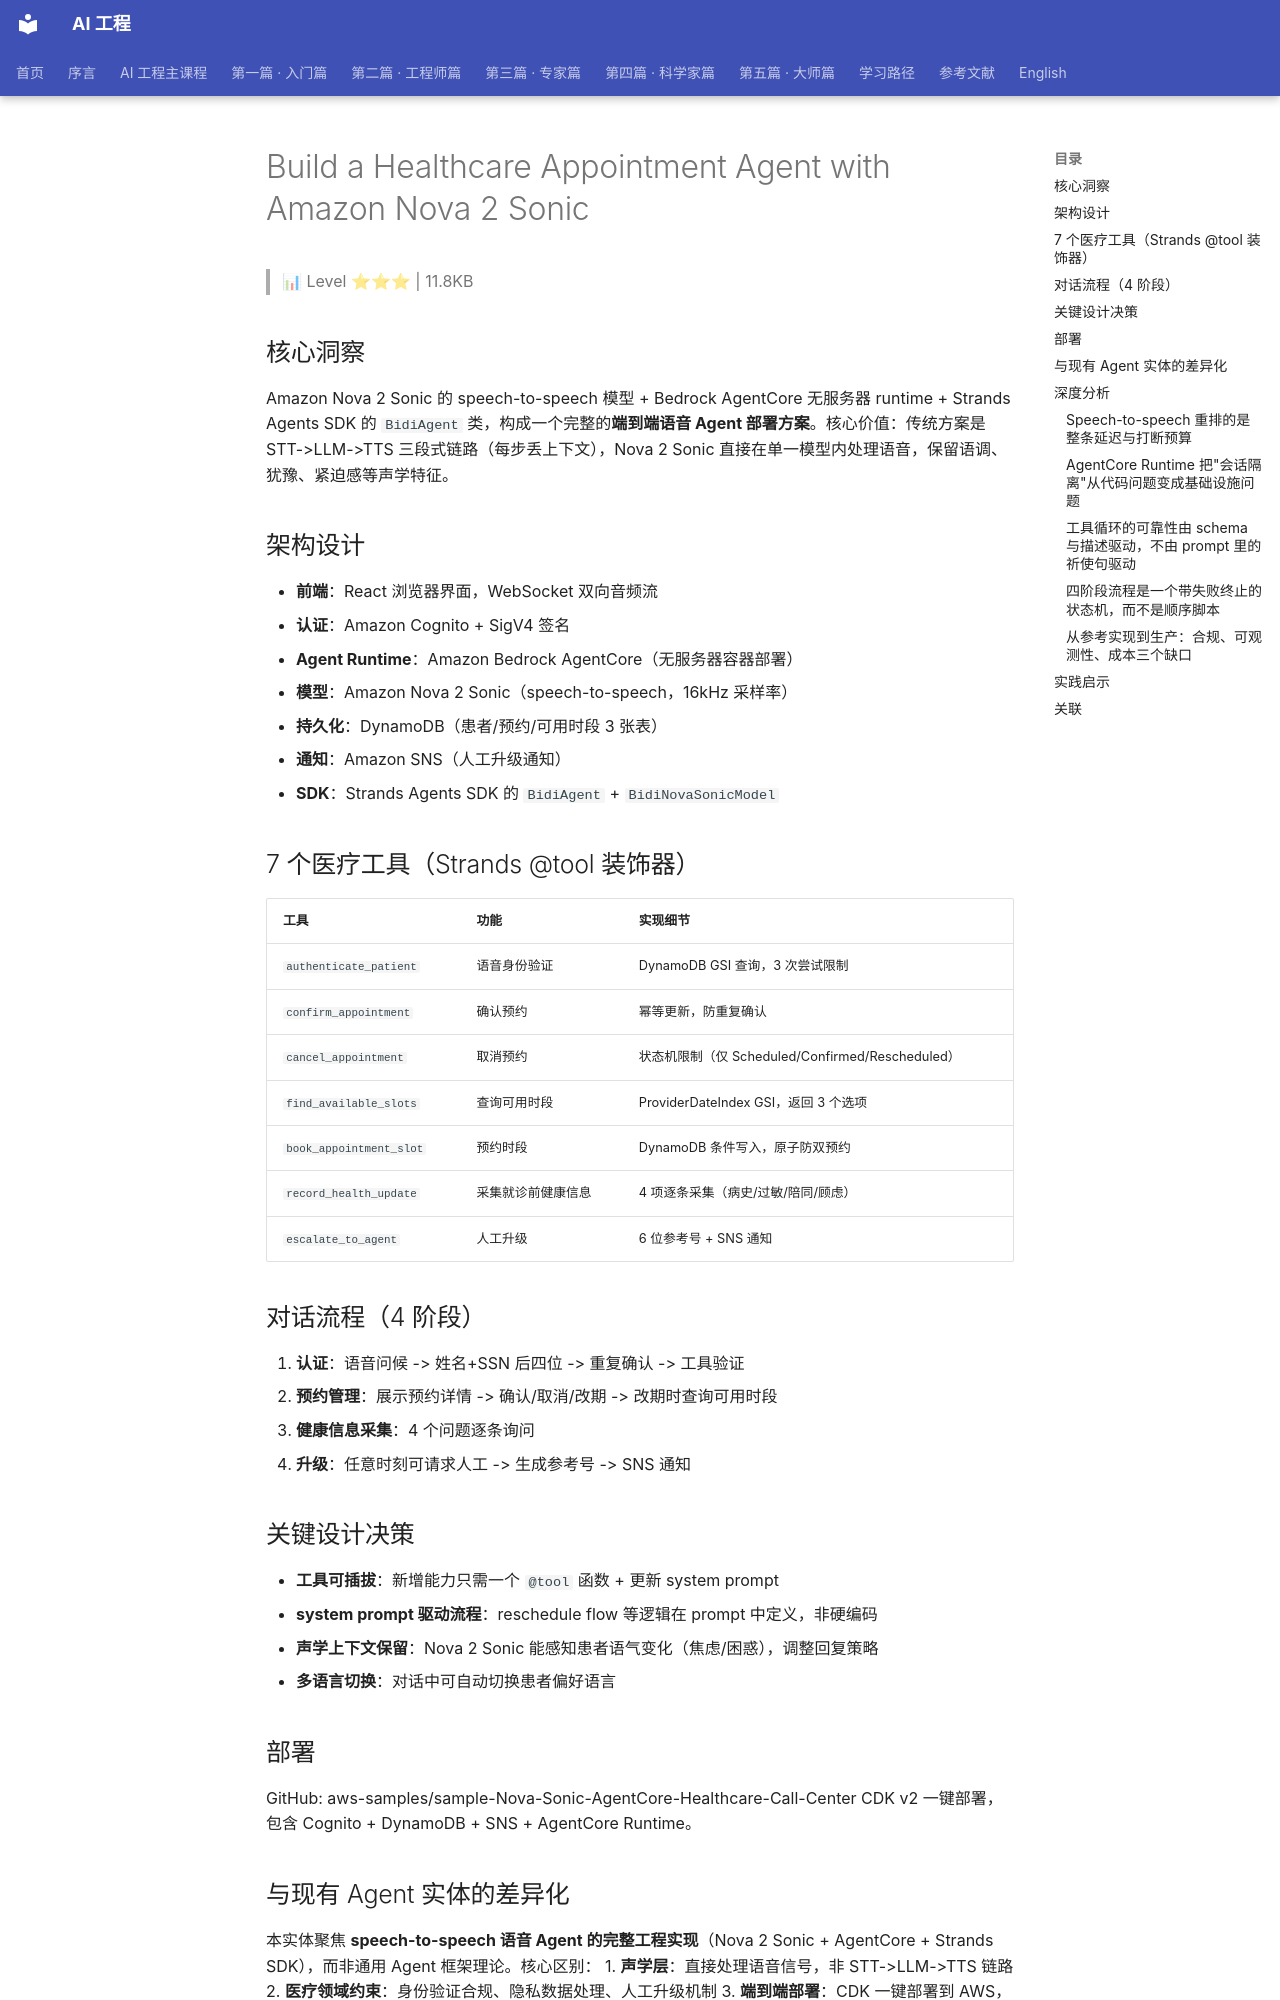

repository: QianJinGuo/wiki-book · page: ch04/119-build-a-healthcare-appointment-agent-with-amazon-nova-2-soni.html · generator: mkdocs

# Build a Healthcare Appointment Agent with Amazon Nova 2 Sonic

> 📊 Level ⭐⭐⭐ | 11.8KB

## 核心洞察

Amazon Nova 2 Sonic 的 speech-to-speech 模型 + Bedrock AgentCore 无服务器 runtime + Strands Agents SDK 的 `BidiAgent` 类，构成一个完整的**端到端语音 Agent 部署方案**。核心价值：传统方案是 STT->LLM->TTS 三段式链路（每步丢上下文），Nova 2 Sonic 直接在单一模型内处理语音，保留语调、犹豫、紧迫感等声学特征。

## 架构设计

- **前端**：React 浏览器界面，WebSocket 双向音频流
- **认证**：Amazon Cognito + SigV4 签名
- **Agent Runtime**：Amazon Bedrock AgentCore（无服务器容器部署）
- **模型**：Amazon Nova 2 Sonic（speech-to-speech，16kHz 采样率）
- **持久化**：DynamoDB（患者/预约/可用时段 3 张表）
- **通知**：Amazon SNS（人工升级通知）
- **SDK**：Strands Agents SDK 的 `BidiAgent` + `BidiNovaSonicModel`

## 7 个医疗工具（Strands @tool 装饰器）

| 工具 | 功能 | 实现细节 |
|------|------|----------|
| `authenticate_patient` | 语音身份验证 | DynamoDB GSI 查询，3 次尝试限制 |
| `confirm_appointment` | 确认预约 | 幂等更新，防重复确认 |
| `cancel_appointment` | 取消预约 | 状态机限制（仅 Scheduled/Confirmed/Rescheduled） |
| `find_available_slots` | 查询可用时段 | ProviderDateIndex GSI，返回 3 个选项 |
| `book_appointment_slot` | 预约时段 | DynamoDB 条件写入，原子防双预约 |
| `record_health_update` | 采集就诊前健康信息 | 4 项逐条采集（病史/过敏/陪同/顾虑） |
| `escalate_to_agent` | 人工升级 | 6 位参考号 + SNS 通知 |

## 对话流程（4 阶段）

1. **认证**：语音问候 -> 姓名+SSN 后四位 -> 重复确认 -> 工具验证
2. **预约管理**：展示预约详情 -> 确认/取消/改期 -> 改期时查询可用时段
3. **健康信息采集**：4 个问题逐条询问
4. **升级**：任意时刻可请求人工 -> 生成参考号 -> SNS 通知

## 关键设计决策

- **工具可插拔**：新增能力只需一个 `@tool` 函数 + 更新 system prompt
- **system prompt 驱动流程**：reschedule flow 等逻辑在 prompt 中定义，非硬编码
- **声学上下文保留**：Nova 2 Sonic 能感知患者语气变化（焦虑/困惑），调整回复策略
- **多语言切换**：对话中可自动切换患者偏好语言

## 部署

GitHub: aws-samples/sample-Nova-Sonic-AgentCore-Healthcare-Call-Center
CDK v2 一键部署，包含 Cognito + DynamoDB + SNS + AgentCore Runtime。

## 与现有 Agent 实体的差异化

本实体聚焦 **speech-to-speech 语音 Agent 的完整工程实现**（Nova 2 Sonic + AgentCore + Strands SDK），而非通用 Agent 框架理论。核心区别：
1. **声学层**：直接处理语音信号，非 STT->LLM->TTS 链路
2. **医疗领域约束**：身份验证合规、隐私数据处理、人工升级机制
3. **端到端部署**：CDK 一键部署到 AWS，含认证+持久化+通知

## 深度分析
